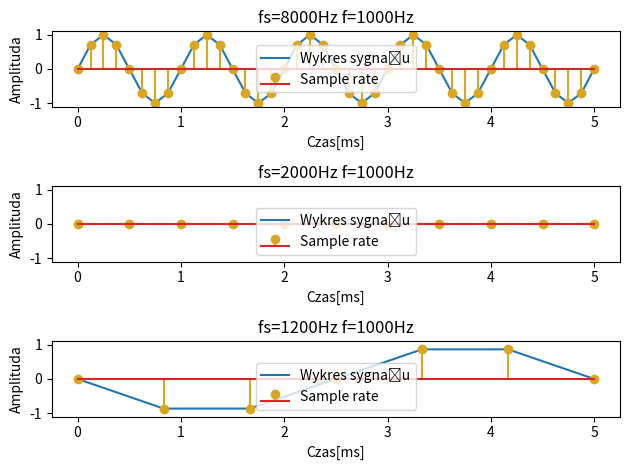

Reproduce this figure in Python.
import matplotlib.pyplot as plt
import numpy as np

def SinusoidalSignal(time,frequency,amplitude,phase,sampling):
    duration = time   # in seconds, may be float
    f = frequency     # sine frequency, Hz, may be float
    A = amplitude     # amplitude
    fi = phase        # phase shift
    fs = sampling     # sampling rate

    return A*(np.sin(2*np.pi*np.arange(fs*duration)*f/fs+(fi*np.pi/180)))

if __name__ == "__main__":
    frequency = 1000 #1kHz
    fs1 = 8000
    fs2 = 2000
    fs3 = 1200
    time = 5.1*10**-3  # w sekundach
    amplitude = 1
    phase = 0
    y1 = SinusoidalSignal(time, frequency, amplitude,phase, fs1)
    t1 = np.arange(0, time, 1 / fs1)
    plt.subplot(3, 1, 1)
    plt.plot(t1, y1, label="Wykres sygnału")
    plt.stem(t1, y1, 'goldenrod', markerfmt='o', label="Sample rate")
    plt.xlabel("Czas[ms]")
    plt.xticks((0, 1.0 * 10 ** -3, 2.0 * 10 ** -3, 3.0 * 10 ** -3, 4.0 * 10 ** -3, 5.0 * 10 ** -3), (0, 1, 2, 3, 4, 5))
    plt.ylabel("Amplituda")
    plt.title("fs=8000Hz f=1000Hz")
    plt.ylim(-1.1, 1.1)
    plt.legend()

    y2 = SinusoidalSignal(time, frequency, amplitude, phase, fs2)
    t2 = np.arange(0, time, 1 / fs2)
    plt.subplot(3, 1, 2)
    plt.plot(t2, y2, label="Wykres sygnału")
    plt.stem(t2, y2, 'goldenrod', markerfmt='o', label="Sample rate")
    plt.xlabel("Czas[ms]")
    plt.xticks((0, 1.0 * 10 ** -3, 2.0 * 10 ** -3, 3.0 * 10 ** -3, 4.0 * 10 ** -3, 5.0 * 10 ** -3), (0, 1, 2, 3, 4, 5))
    plt.ylabel("Amplituda")
    plt.title("fs=2000Hz f=1000Hz")
    plt.ylim(-1.1, 1.1)
    plt.legend()

    y3 = SinusoidalSignal(time, frequency, amplitude, phase, fs3)
    t3 = np.arange(0, time, 1 / fs3)
    plt.subplot(3, 1, 3)
    plt.plot(t3, y3, label="Wykres sygnału")
    plt.stem(t3, y3, 'goldenrod', markerfmt='o', label="Sample rate")
    plt.xlabel("Czas[ms]")
    plt.xticks((0, 1.0 * 10 ** -3, 2.0 * 10 ** -3, 3.0 * 10 ** -3, 4.0 * 10 ** -3, 5.0 * 10 ** -3), (0, 1, 2, 3, 4, 5))
    plt.ylabel("Amplituda")
    plt.title("fs=1200Hz f=1000Hz")
    plt.ylim(-1.1, 1.1)
    plt.legend()
    plt.tight_layout()
    plt.show()